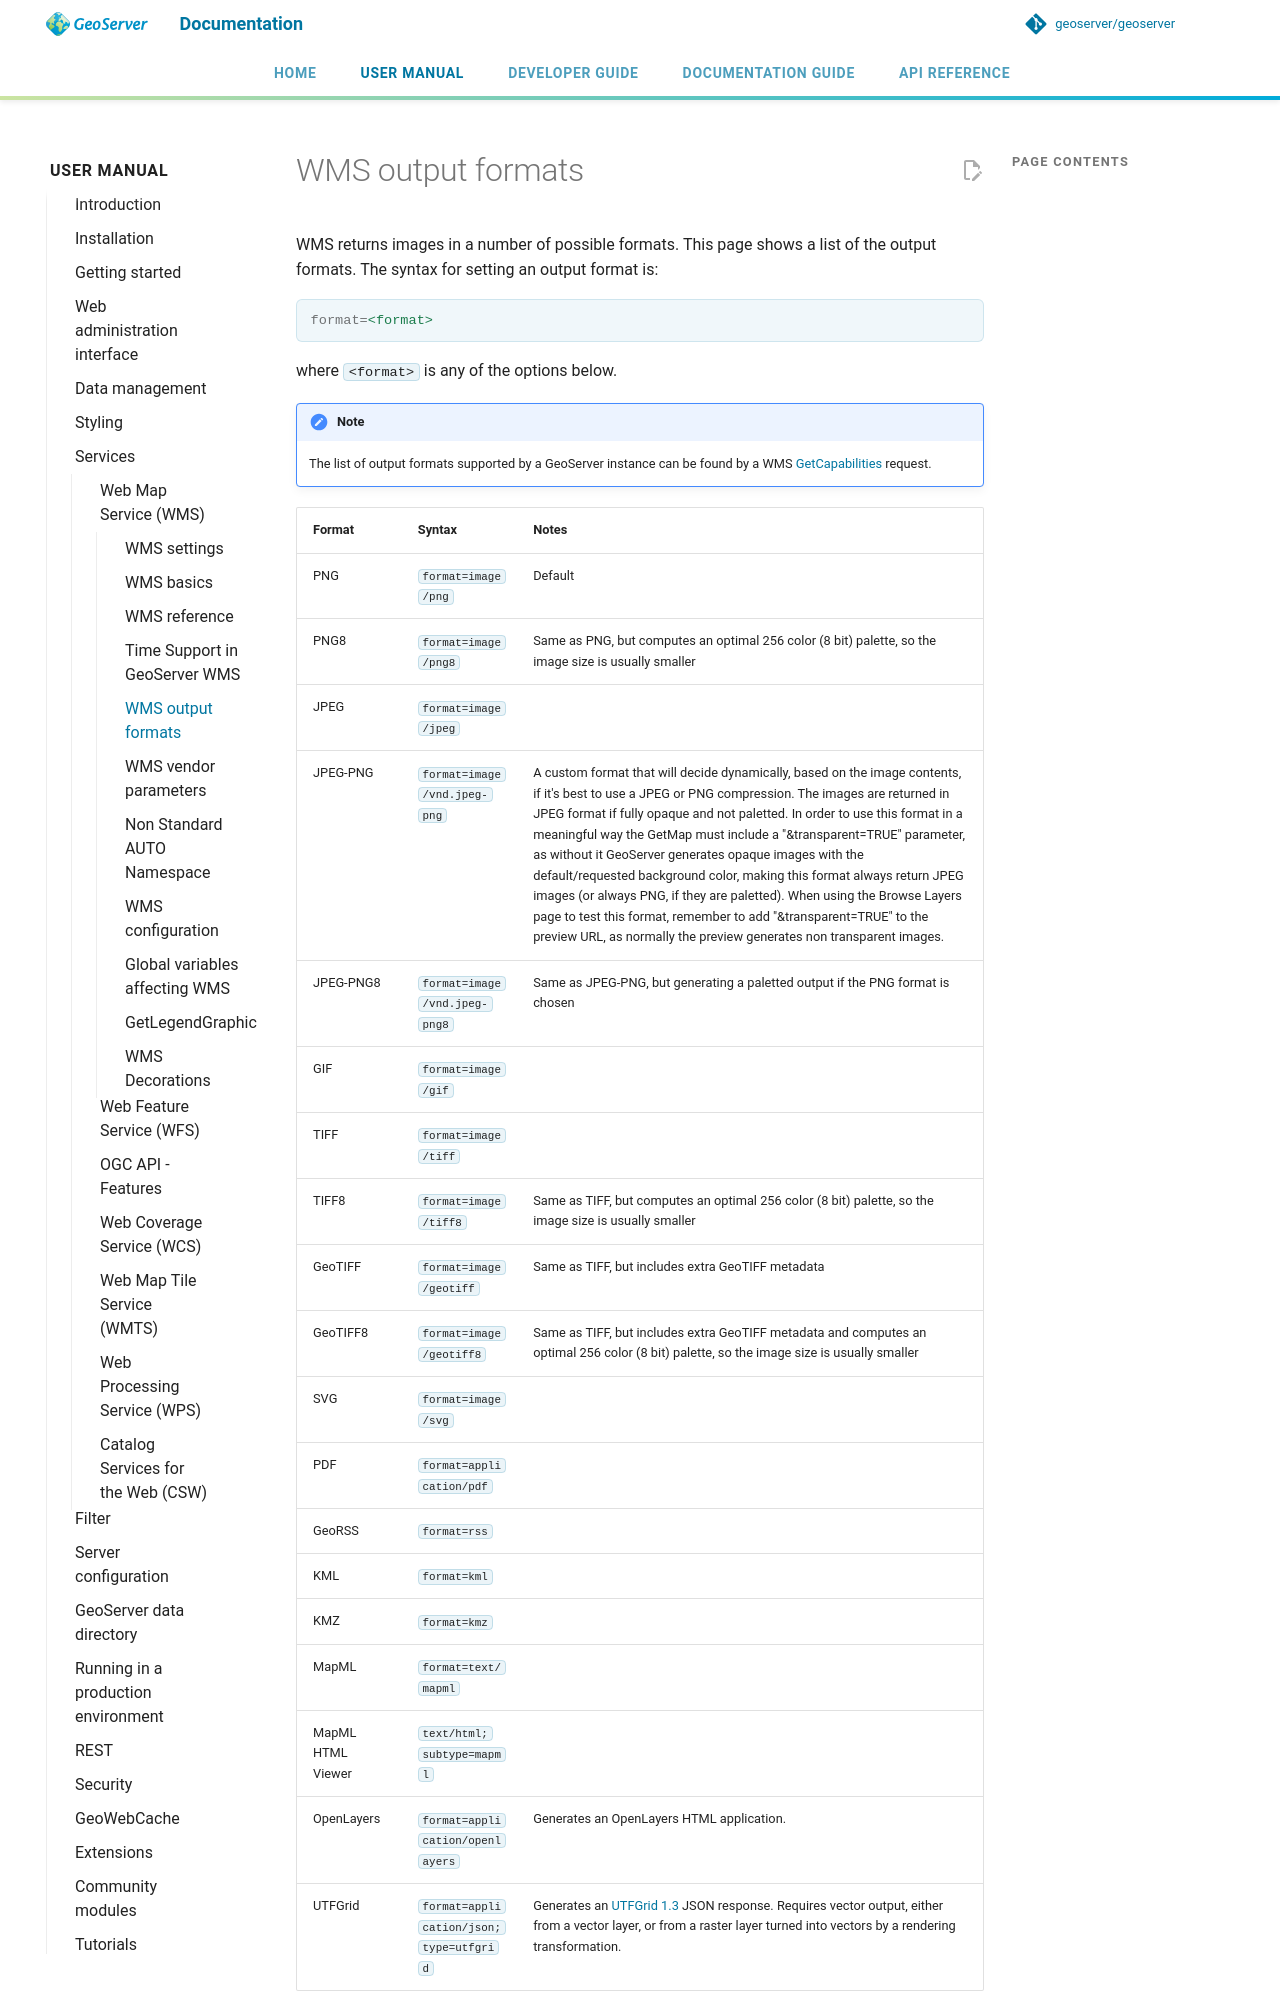

repository: petersmythe/geoserver · page: latest/en/user/services/wms/outputformats/index.html · generator: mkdocs

# WMS output formats

WMS returns images in a number of possible formats. This page shows a list of the output formats. The syntax for setting an output format is:

```properties
format=<format>
```

where `<format>` is any of the options below.

!!! note
    The list of output formats supported by a GeoServer instance can be found by a WMS [GetCapabilities](reference.md) request.
